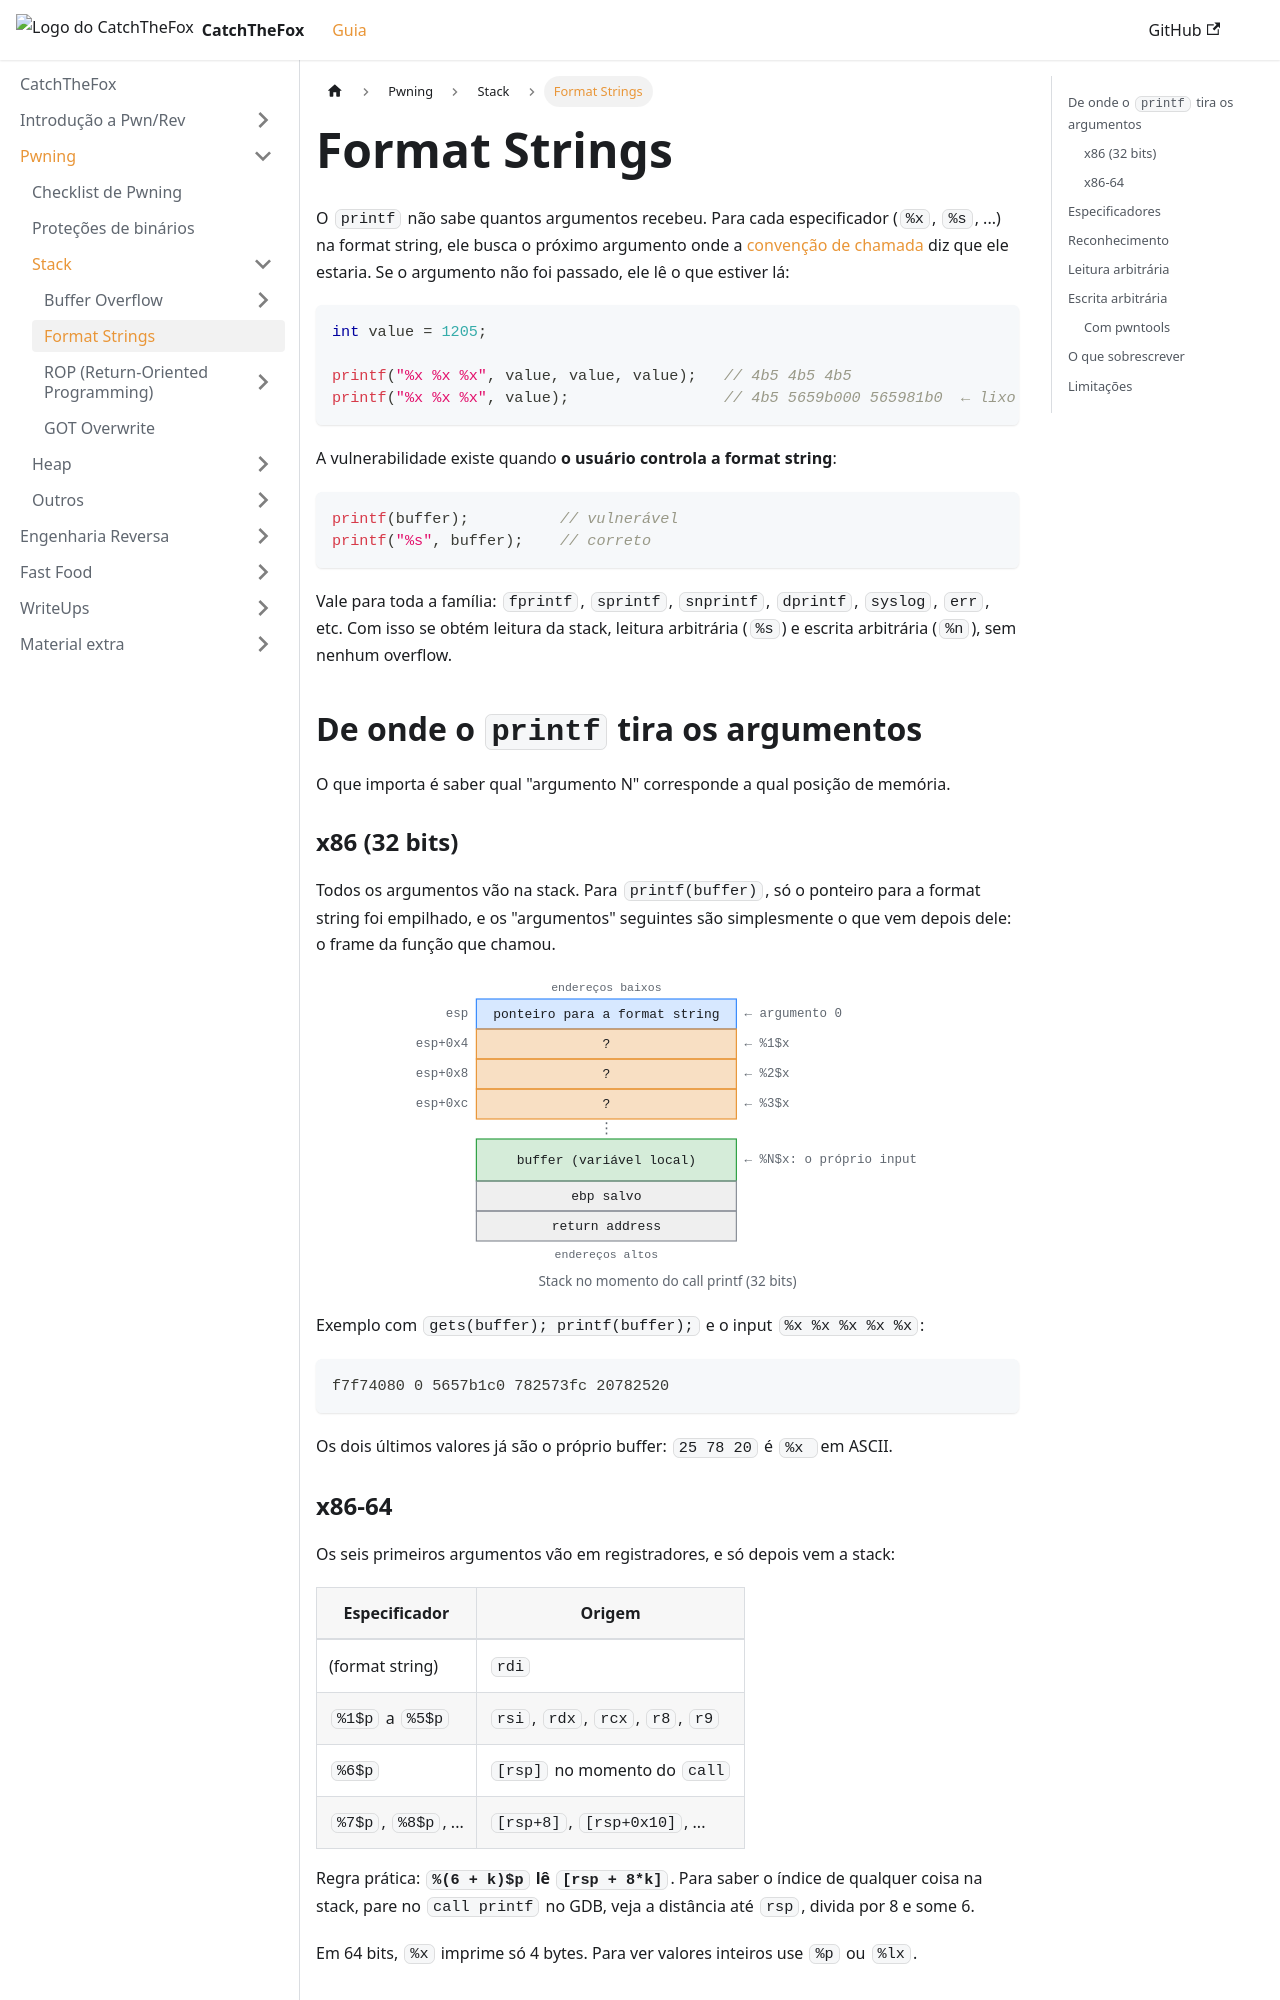

repository: AriiiAlves/CatchTheFox · page: pwning/stack/format-strings/index.html · generator: docusaurus

---
title: "Format Strings"
sidebar_position: 2
---

O `printf` não sabe quantos argumentos recebeu. Para cada especificador (`%x`, `%s`, ...) na format string, ele busca o próximo argumento onde a [convenção de chamada](../../extra/call-convention.mdx) diz que ele estaria. Se o argumento não foi passado, ele lê o que estiver lá:

```c
int value = 1205;

printf("%x %x %x", value, value, value);   // 4b5 4b5 4b5
printf("%x %x %x", value);                 // 4b5 5659b000 565981b0  ← lixo de registradores/stack
```

A vulnerabilidade existe quando **o usuário controla a format string**:

```c
printf(buffer);          // vulnerável
printf("%s", buffer);    // correto
```

Vale para toda a família: `fprintf`, `sprintf`, `snprintf`, `dprintf`, `syslog`, `err`, etc. Com isso se obtém leitura da stack, leitura arbitrária (`%s`) e escrita arbitrária (`%n`), sem nenhum overflow.

## De onde o `printf` tira os argumentos

O que importa é saber qual "argumento N" corresponde a qual posição de memória.

### x86 (32 bits)

Todos os argumentos vão na stack. Para `printf(buffer)`, só o ponteiro para a format string foi empilhado, e os "argumentos" seguintes são simplesmente o que vem depois dele: o frame da função que chamou.

<Mem
  title="Stack no momento do call printf (32 bits)"
  top="endereços baixos"
  bottom="endereços altos"
  rows={[
    {addr: 'esp', label: 'ponteiro para a format string', kind: 'meta', note: 'argumento 0'},
    {addr: 'esp+0x4', label: '?', kind: 'ctrl', note: '%1$x'},
    {addr: 'esp+0x8', label: '?', kind: 'ctrl', note: '%2$x'},
    {addr: 'esp+0xc', label: '?', kind: 'ctrl', note: '%3$x'},
    {gap: true},
    {label: 'buffer (variável local)', kind: 'data', h: 1.4, note: '%N$x: o próprio input'},
    {label: 'ebp salvo', kind: 'neutral'},
    {label: 'return address', kind: 'neutral'},
  ]}
/>

Exemplo com `gets(buffer); printf(buffer);` e o input `%x %x %x %x %x`:

```
f7f74080 0 5657b1c0 782573fc 20782520
```

Os dois últimos valores já são o próprio buffer: `25 78 20` é `%x ` em ASCII.
